Dataset: triage (GitHub, IanPapamichail/Plant-intelligence-machine-learning-CNN-model-for-advanced-Plant-image-classification-). Classes: abnormal, healthy.

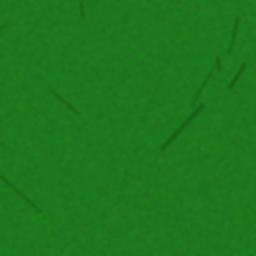
Label: healthy

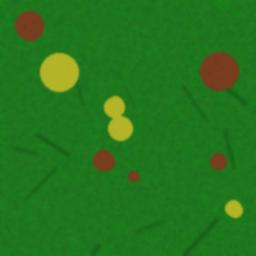
Label: abnormal

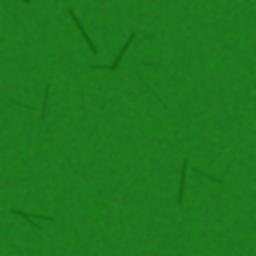
Label: healthy

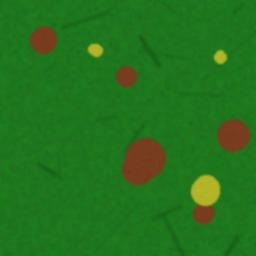
Label: abnormal

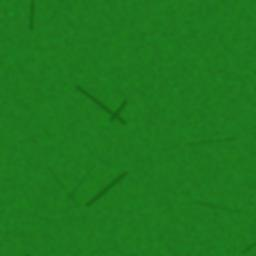
Label: healthy

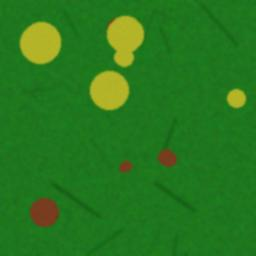
Label: abnormal
